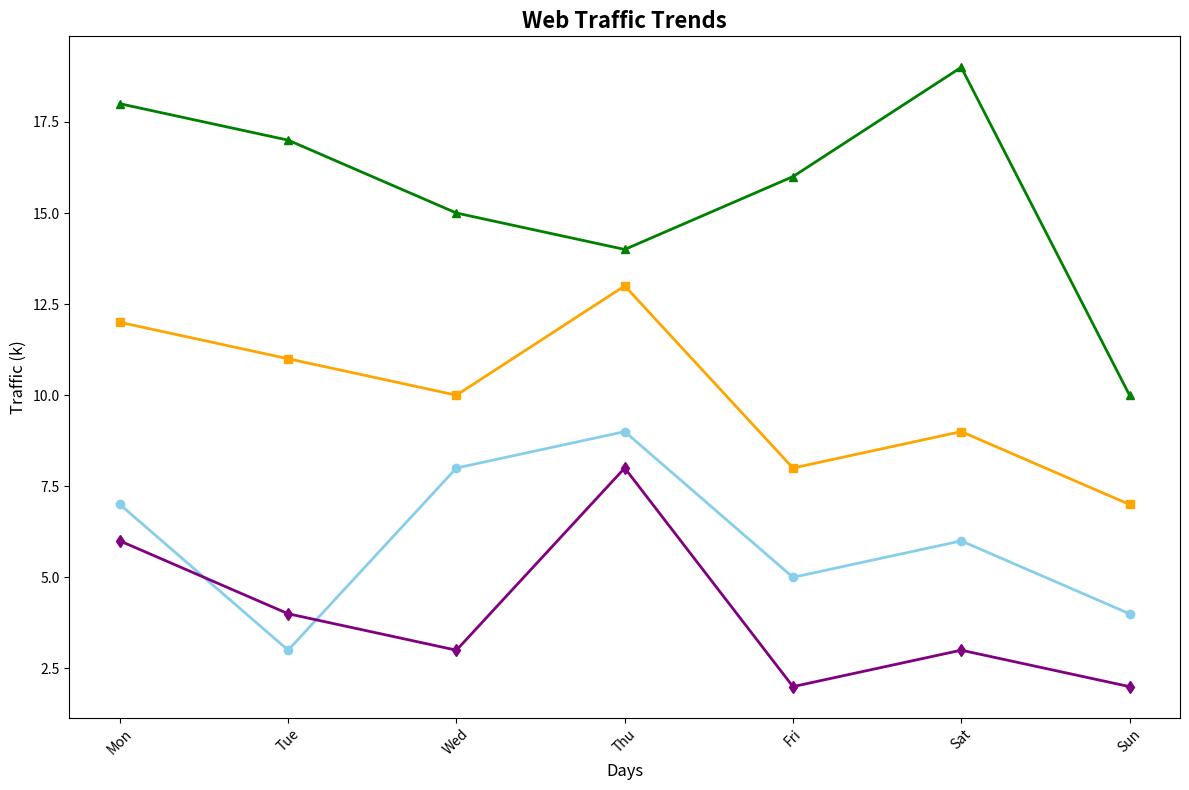

The matplotlib source for this figure:
import matplotlib.pyplot as plt

days = ['Mon', 'Tue', 'Wed', 'Thu', 'Fri', 'Sat', 'Sun']

# Altered data values within each time period
morning_traffic = [7, 3, 8, 9, 5, 6, 4]
afternoon_traffic = [12, 11, 10, 13, 8, 9, 7]
evening_traffic = [18, 17, 15, 14, 16, 19, 10]
night_traffic = [6, 4, 3, 8, 2, 3, 2]

fig, ax = plt.subplots(figsize=(12, 8))

# Plotting the shuffled data
ax.plot(days, morning_traffic, color='skyblue', marker='o', linewidth=2)
ax.plot(days, afternoon_traffic, color='orange', marker='s', linewidth=2)
ax.plot(days, evening_traffic, color='green', marker='^', linewidth=2)
ax.plot(days, night_traffic, color='purple', marker='d', linewidth=2)

# Adding labels
ax.set_xlabel('Days', fontsize=12)
ax.set_ylabel('Traffic (k)', fontsize=12)
ax.set_title('Web Traffic Trends', fontsize=16, fontweight='bold')

# Rotating x-axis labels
plt.xticks(rotation=45)

plt.tight_layout()

plt.show()
